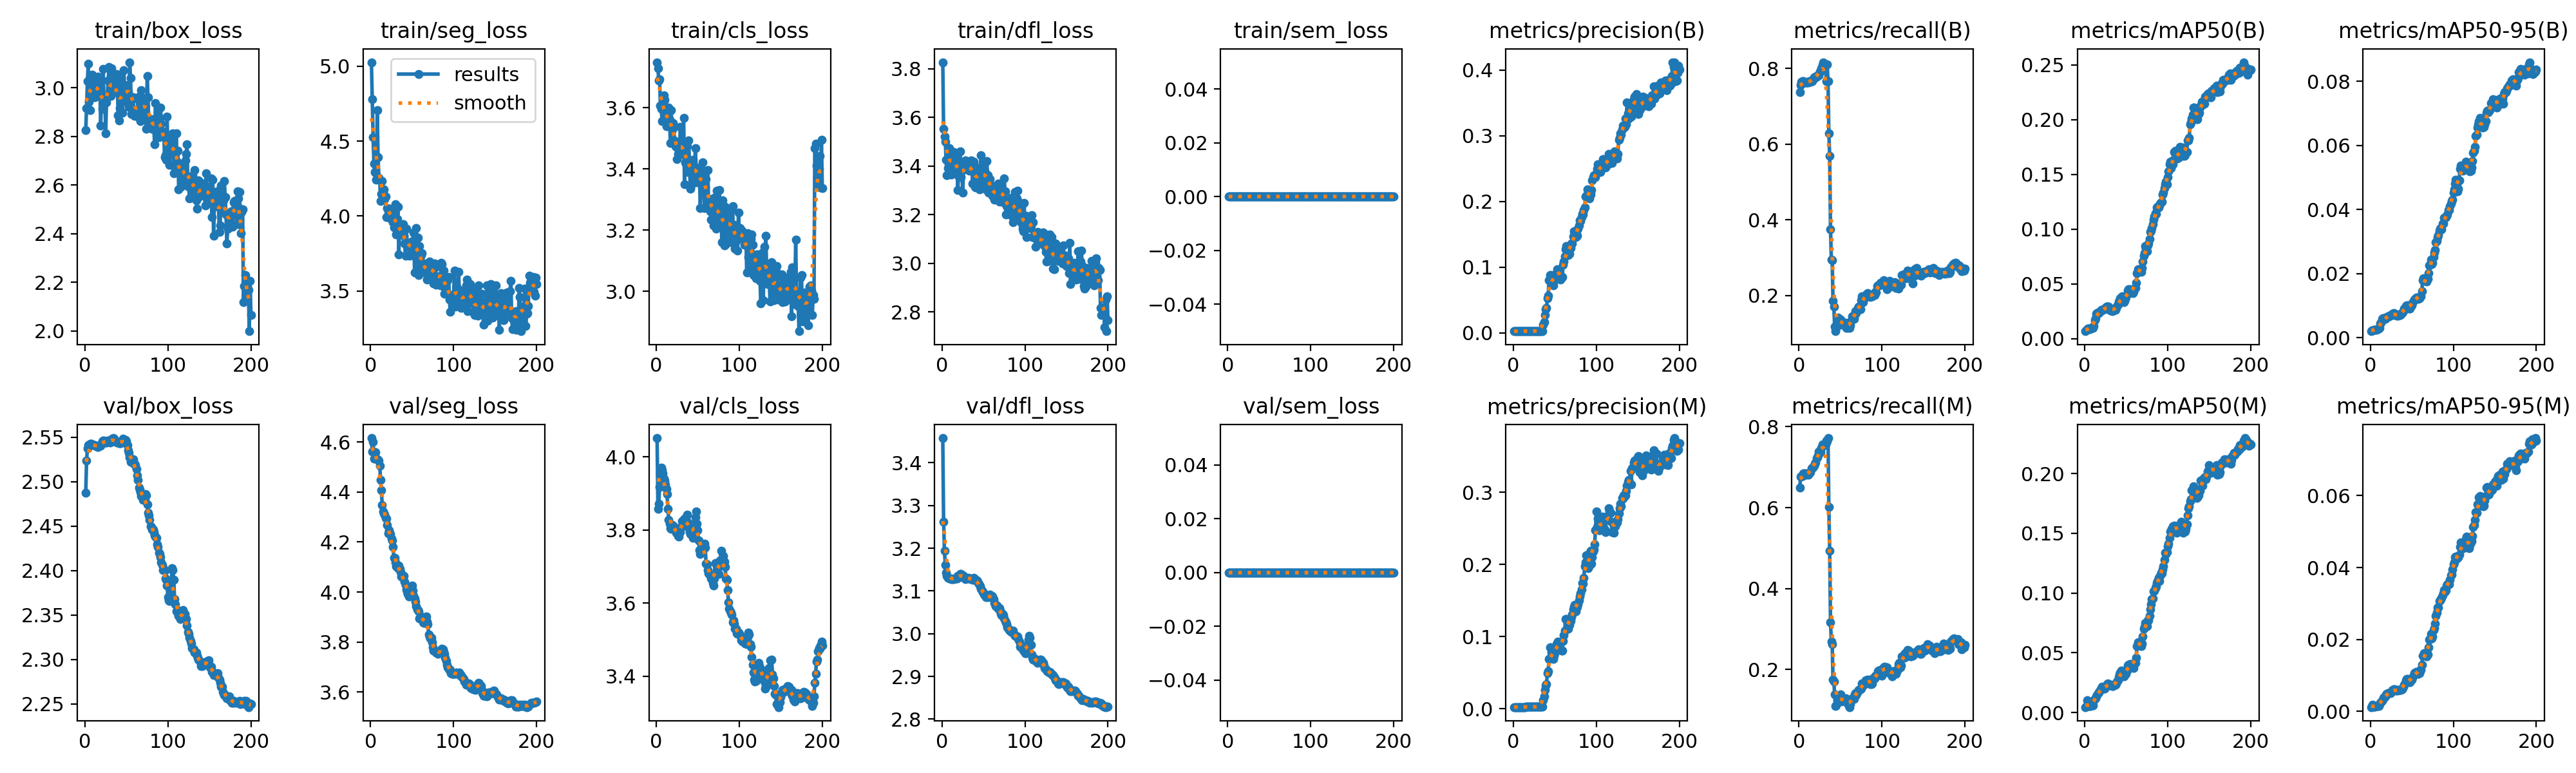

Values plotted in this chart, from the file beside it:
epoch, time, train/box_loss, train/seg_loss, train/cls_loss, train/dfl_loss, train/sem_loss, metrics/precision(B), metrics/recall(B), metrics/mAP50(B), metrics/mAP50-95(B), metrics/precision(M), metrics/recall(M), metrics/mAP50(M), metrics/mAP50-95(M), val/box_loss, val/seg_loss, val/cls_loss, val/dfl_loss, val/sem_loss, lr/pg0, lr/pg1, lr/pg2
1, 24.22, 2.827, 5.027, 3.75, 3.828, 0, 0.00262, 0.738, 0.0068, 0.00206, 0.0023, 0.6498, 0.00454, 0.0012, 2.487, 4.616, 4.051, 3.458, 0, 1.2e-05, 1.2e-05, 0.08801
2, 44.88, 2.916, 4.78, 3.73, 3.552, 0, 0.00268, 0.7556, 0.00831, 0.00232, 0.0024, 0.6768, 0.00563, 0.0014, 2.524, 4.56, 3.857, 3.263, 0, 2.48763e-05, 2.48763e-05, 0.07502
3, 65.46, 3.029, 4.527, 3.689, 3.522, 0, 0.00272, 0.765, 0.00832, 0.00233, 0.00241, 0.678, 0.0104, 0.00183, 2.537, 4.601, 3.871, 3.195, 0, 3.76238e-05, 3.76238e-05, 0.06204
4, 86.05, 3.098, 4.351, 3.693, 3.501, 0, 0.00273, 0.7662, 0.00935, 0.00258, 0.00242, 0.678, 0.00554, 0.00136, 2.541, 4.534, 3.917, 3.162, 0, 5.02427e-05, 5.02427e-05, 0.04905
5, 109, 2.943, 4.293, 3.608, 3.426, 0, 0.00273, 0.7662, 0.00912, 0.00253, 0.00243, 0.6839, 0.00538, 0.00133, 2.541, 4.559, 3.954, 3.143, 0, 6.27328e-05, 6.27328e-05, 0.03606
6, 135.9, 2.908, 4.292, 3.597, 3.364, 0, 0.00272, 0.765, 0.00881, 0.00247, 0.00243, 0.6839, 0.00531, 0.00133, 2.542, 4.558, 3.97, 3.135, 0, 7.50942e-05, 7.50942e-05, 0.02308
7, 164.8, 2.98, 4.242, 3.558, 3.391, 0, 0.00271, 0.7626, 0.00942, 0.00258, 0.00243, 0.6839, 0.00567, 0.00142, 2.543, 4.534, 3.962, 3.131, 0, 8.7327e-05, 8.7327e-05, 0.01009
8, 193.1, 3.045, 4.709, 3.609, 3.448, 0, 0.00271, 0.7626, 0.00976, 0.00267, 0.00243, 0.6839, 0.00577, 0.00147, 2.542, 4.53, 3.954, 3.131, 0, 9.6535e-05, 9.6535e-05, 9.6535e-05
9, 219.3, 3.054, 4.392, 3.64, 3.473, 0, 0.00271, 0.7638, 0.00993, 0.00277, 0.00242, 0.6815, 0.00591, 0.00151, 2.542, 4.528, 3.94, 3.129, 0, 9.604e-05, 9.604e-05, 9.604e-05
10, 246.7, 3.022, 4.255, 3.627, 3.424, 0, 0.00271, 0.7638, 0.01011, 0.00285, 0.00243, 0.6851, 0.00604, 0.00154, 2.541, 4.525, 3.935, 3.129, 0, 9.5545e-05, 9.5545e-05, 9.5545e-05
11, 274.9, 2.993, 4.244, 3.552, 3.365, 0, 0.00271, 0.7638, 0.01167, 0.00317, 0.00242, 0.6815, 0.01004, 0.00203, 2.541, 4.506, 3.925, 3.128, 0, 9.505e-05, 9.505e-05, 9.505e-05
12, 298.8, 2.96, 4.102, 3.539, 3.411, 0, 0.00272, 0.7662, 0.01711, 0.00442, 0.00243, 0.6851, 0.0116, 0.00248, 2.541, 4.449, 3.911, 3.128, 0, 9.4555e-05, 9.4555e-05, 9.4555e-05
13, 326.5, 2.984, 4.149, 3.56, 3.41, 0, 0.00271, 0.765, 0.01859, 0.00479, 0.00243, 0.6863, 0.012, 0.00265, 2.54, 4.407, 3.898, 3.127, 0, 9.406e-05, 9.406e-05, 9.406e-05
14, 355, 2.996, 4.234, 3.575, 3.458, 0, 0.00271, 0.765, 0.02298, 0.00585, 0.00244, 0.6874, 0.01335, 0.00298, 2.539, 4.348, 3.858, 3.128, 0, 9.3565e-05, 9.3565e-05, 9.3565e-05
15, 384.8, 3.042, 4.169, 3.601, 3.428, 0, 0.00272, 0.7673, 0.02341, 0.00609, 0.00247, 0.6968, 0.01476, 0.00338, 2.54, 4.323, 3.828, 3.13, 0, 9.307e-05, 9.307e-05, 9.307e-05
16, 413.9, 3.045, 4.18, 3.561, 3.448, 0, 0.00272, 0.7662, 0.02405, 0.00608, 0.00248, 0.6992, 0.01622, 0.00375, 2.539, 4.315, 3.817, 3.129, 0, 9.2575e-05, 9.2575e-05, 9.2575e-05
17, 438.4, 2.988, 4.113, 3.485, 3.386, 0, 0.00274, 0.772, 0.0233, 0.00586, 0.00248, 0.6992, 0.01685, 0.00399, 2.541, 4.308, 3.805, 3.129, 0, 9.208e-05, 9.208e-05, 9.208e-05
18, 466.8, 3.017, 4.131, 3.593, 3.44, 0, 0.00275, 0.7767, 0.02436, 0.00599, 0.0025, 0.7039, 0.0176, 0.00412, 2.541, 4.295, 3.803, 3.13, 0, 9.1585e-05, 9.1585e-05, 9.1585e-05
19, 494.7, 2.845, 3.995, 3.53, 3.301, 0, 0.00275, 0.7756, 0.02527, 0.0063, 0.00251, 0.7086, 0.01932, 0.00468, 2.541, 4.294, 3.813, 3.136, 0, 9.109e-05, 9.109e-05, 9.109e-05
20, 526.4, 2.965, 4.052, 3.551, 3.36, 0, 0.00276, 0.7791, 0.02619, 0.00647, 0.00252, 0.7109, 0.02058, 0.00497, 2.543, 4.268, 3.81, 3.133, 0, 9.0595e-05, 9.0595e-05, 9.0595e-05
21, 557, 2.913, 4.042, 3.537, 3.389, 0, 0.00276, 0.7791, 0.02645, 0.00658, 0.00256, 0.7227, 0.02135, 0.00508, 2.545, 4.235, 3.811, 3.133, 0, 9.01e-05, 9.01e-05, 9.01e-05
22, 580.2, 3.079, 3.998, 3.493, 3.461, 0, 0.00277, 0.7814, 0.02616, 0.00664, 0.00257, 0.7238, 0.02046, 0.00503, 2.546, 4.248, 3.808, 3.14, 0, 8.9605e-05, 8.9605e-05, 8.9605e-05
23, 608.8, 2.937, 4.049, 3.474, 3.353, 0, 0.00278, 0.7826, 0.02701, 0.00687, 0.00258, 0.7286, 0.0201, 0.00511, 2.546, 4.237, 3.799, 3.139, 0, 8.911e-05, 8.911e-05, 8.911e-05
24, 637.4, 2.963, 3.983, 3.473, 3.386, 0, 0.00278, 0.7826, 0.02715, 0.00682, 0.00262, 0.738, 0.02011, 0.00513, 2.545, 4.232, 3.792, 3.137, 0, 8.8615e-05, 8.8615e-05, 8.8615e-05
25, 668.9, 2.811, 3.997, 3.432, 3.292, 0, 0.00281, 0.792, 0.02789, 0.00708, 0.00262, 0.738, 0.02115, 0.00541, 2.544, 4.213, 3.791, 3.136, 0, 8.812e-05, 8.812e-05, 8.812e-05
26, 700.9, 2.941, 4.037, 3.45, 3.388, 0, 0.00281, 0.792, 0.0292, 0.00729, 0.00261, 0.7368, 0.02211, 0.0057, 2.544, 4.206, 3.784, 3.134, 0, 8.7625e-05, 8.7625e-05, 8.7625e-05
27, 731.4, 2.971, 3.961, 3.446, 3.386, 0, 0.00284, 0.8002, 0.02927, 0.00746, 0.00265, 0.7485, 0.02393, 0.00597, 2.546, 4.18, 3.782, 3.133, 0, 8.713e-05, 8.713e-05, 8.713e-05
28, 761.6, 3.031, 3.926, 3.465, 3.423, 0, 0.00287, 0.8085, 0.02952, 0.00764, 0.00268, 0.7568, 0.02426, 0.00612, 2.546, 4.138, 3.794, 3.129, 0, 8.6635e-05, 8.6635e-05, 8.6635e-05
29, 790.6, 3.085, 3.979, 3.538, 3.402, 0, 0.0029, 0.8167, 0.02932, 0.00759, 0.00268, 0.7556, 0.02373, 0.00608, 2.545, 4.137, 3.794, 3.13, 0, 8.614e-05, 8.614e-05, 8.614e-05
30, 821, 2.983, 4.081, 3.464, 3.402, 0, 0.00289, 0.8143, 0.02736, 0.00723, 0.00267, 0.7544, 0.02263, 0.00581, 2.544, 4.119, 3.808, 3.13, 0, 8.5645e-05, 8.5645e-05, 8.5645e-05
31, 850.8, 2.967, 3.877, 3.46, 3.394, 0, 0.00286, 0.8061, 0.02584, 0.00699, 0.00267, 0.7544, 0.02251, 0.00575, 2.546, 4.104, 3.824, 3.13, 0, 8.515e-05, 8.515e-05, 8.515e-05
32, 882.5, 3.079, 3.981, 3.49, 3.414, 0, 0.00287, 0.8085, 0.02686, 0.00723, 0.00268, 0.7568, 0.02303, 0.00591, 2.547, 4.1, 3.822, 3.13, 0, 8.4655e-05, 8.4655e-05, 8.4655e-05
33, 913.3, 3.018, 4.06, 3.568, 3.382, 0, 0.00316, 0.7673, 0.02524, 0.00697, 0.00271, 0.765, 0.022, 0.00578, 2.548, 4.097, 3.829, 3.13, 0, 8.416e-05, 8.416e-05, 8.416e-05
34, 943.2, 3.002, 3.744, 3.351, 3.386, 0, 0.00288, 0.8108, 0.02552, 0.00699, 0.00271, 0.7638, 0.02233, 0.00589, 2.549, 4.105, 3.827, 3.129, 0, 8.3665e-05, 8.3665e-05, 8.3665e-05
35, 975.1, 3.017, 3.934, 3.422, 3.423, 0, 0.00318, 0.7662, 0.02583, 0.00712, 0.00274, 0.772, 0.02302, 0.00604, 2.548, 4.093, 3.82, 3.127, 0, 8.317e-05, 8.317e-05, 8.317e-05
36, 1009, 3.014, 3.935, 3.418, 3.4, 0, 0.01262, 0.6287, 0.02612, 0.00715, 0.01208, 0.6017, 0.02318, 0.00601, 2.545, 4.081, 3.835, 3.128, 0, 8.2675e-05, 8.2675e-05, 8.2675e-05
37, 1040, 2.981, 3.881, 3.475, 3.329, 0, 0.01654, 0.5699, 0.02657, 0.00728, 0.01709, 0.4935, 0.02315, 0.00601, 2.544, 4.061, 3.842, 3.127, 0, 8.218e-05, 8.218e-05, 8.218e-05
38, 1075, 3.057, 3.895, 3.389, 3.417, 0, 0.02731, 0.3749, 0.02805, 0.00765, 0.02584, 0.3161, 0.02409, 0.00618, 2.545, 4.063, 3.82, 3.131, 0, 8.1685e-05, 8.1685e-05, 8.1685e-05
39, 1116, 3.038, 3.947, 3.494, 3.4, 0, 0.03574, 0.2949, 0.02976, 0.00815, 0.0326, 0.2691, 0.02592, 0.0066, 2.544, 4.06, 3.806, 3.128, 0, 8.119e-05, 8.119e-05, 8.119e-05
40, 1151, 2.887, 3.867, 3.419, 3.314, 0, 0.03789, 0.2926, 0.03084, 0.00838, 0.03409, 0.2632, 0.02681, 0.00687, 2.544, 4.065, 3.795, 3.128, 0, 8.0695e-05, 8.0695e-05, 8.0695e-05
41, 1187, 2.867, 3.815, 3.335, 3.312, 0, 0.05286, 0.1868, 0.03378, 0.0091, 0.04954, 0.1751, 0.02949, 0.00746, 2.543, 4.041, 3.789, 3.125, 0, 8.02e-05, 8.02e-05, 8.02e-05
42, 1217, 2.915, 3.734, 3.346, 3.329, 0, 0.057, 0.1704, 0.03458, 0.00929, 0.05208, 0.1701, 0.03191, 0.00799, 2.543, 4.029, 3.799, 3.124, 0, 7.9705e-05, 7.9705e-05, 7.9705e-05
43, 1250, 3.046, 3.916, 3.423, 3.391, 0, 0.08, 0.1175, 0.03672, 0.00984, 0.06933, 0.1375, 0.03368, 0.00859, 2.543, 4.01, 3.794, 3.122, 0, 7.921e-05, 7.921e-05, 7.921e-05
44, 1281, 2.947, 3.82, 3.43, 3.391, 0, 0.08847, 0.1058, 0.03762, 0.0102, 0.08471, 0.1093, 0.03494, 0.00904, 2.545, 4.001, 3.777, 3.119, 0, 7.8715e-05, 7.8715e-05, 7.8715e-05
45, 1316, 2.897, 3.82, 3.356, 3.305, 0, 0.08806, 0.114, 0.03843, 0.01022, 0.08533, 0.1105, 0.03474, 0.00905, 2.545, 3.993, 3.78, 3.114, 0, 7.822e-05, 7.822e-05, 7.822e-05
46, 1342, 2.986, 3.813, 3.372, 3.36, 0, 0.08411, 0.1398, 0.03572, 0.00968, 0.0791, 0.1234, 0.03382, 0.00856, 2.548, 3.983, 3.816, 3.111, 0, 7.7725e-05, 7.7725e-05, 7.7725e-05
47, 1372, 3.072, 3.734, 3.469, 3.444, 0, 0.07584, 0.1422, 0.03367, 0.00921, 0.07082, 0.1328, 0.03044, 0.00806, 2.546, 4.005, 3.834, 3.105, 0, 7.723e-05, 7.723e-05, 7.723e-05
48, 1406, 2.972, 3.816, 3.405, 3.359, 0, 0.07198, 0.1363, 0.03449, 0.00921, 0.06855, 0.1234, 0.03207, 0.00819, 2.546, 4.007, 3.85, 3.101, 0, 7.6735e-05, 7.6735e-05, 7.6735e-05
49, 1438, 2.962, 3.831, 3.356, 3.319, 0, 0.07974, 0.134, 0.03617, 0.00999, 0.07354, 0.1304, 0.03185, 0.00859, 2.547, 4.017, 3.817, 3.097, 0, 7.624e-05, 7.624e-05, 7.624e-05
50, 1469, 2.942, 3.741, 3.401, 3.361, 0, 0.08103, 0.1363, 0.03794, 0.01023, 0.07697, 0.1375, 0.03239, 0.00877, 2.545, 4.026, 3.799, 3.096, 0, 7.5745e-05, 7.5745e-05, 7.5745e-05
51, 1497, 3.013, 3.793, 3.396, 3.408, 0, 0.09011, 0.1257, 0.04047, 0.01096, 0.08675, 0.121, 0.03514, 0.00936, 2.541, 4.005, 3.772, 3.092, 0, 7.525e-05, 7.525e-05, 7.525e-05
52, 1527, 2.984, 3.891, 3.391, 3.373, 0, 0.09079, 0.1234, 0.04398, 0.01163, 0.08993, 0.1222, 0.03945, 0.01009, 2.536, 3.985, 3.744, 3.089, 0, 7.4755e-05, 7.4755e-05, 7.4755e-05
53, 1557, 2.922, 3.625, 3.271, 3.305, 0, 0.09679, 0.1281, 0.04509, 0.01203, 0.09143, 0.1269, 0.03996, 0.01066, 2.532, 3.975, 3.735, 3.086, 0, 7.426e-05, 7.426e-05, 7.426e-05
54, 1589, 3.105, 3.864, 3.372, 3.421, 0, 0.09298, 0.1257, 0.04506, 0.01219, 0.09281, 0.1255, 0.04074, 0.01077, 2.527, 3.963, 3.752, 3.087, 0, 7.3765e-05, 7.3765e-05, 7.3765e-05
55, 1616, 3.04, 3.92, 3.367, 3.362, 0, 0.09524, 0.1281, 0.04397, 0.01246, 0.09061, 0.1257, 0.04041, 0.01091, 2.522, 3.943, 3.74, 3.086, 0, 7.327e-05, 7.327e-05, 7.327e-05
56, 1639, 2.891, 3.712, 3.421, 3.29, 0, 0.08954, 0.1281, 0.04432, 0.01246, 0.08299, 0.1281, 0.03984, 0.01075, 2.523, 3.931, 3.755, 3.087, 0, 7.2775e-05, 7.2775e-05, 7.2775e-05
57, 1662, 2.962, 3.854, 3.395, 3.335, 0, 0.08159, 0.114, 0.04216, 0.01239, 0.08252, 0.1199, 0.03809, 0.01046, 2.525, 3.927, 3.761, 3.091, 0, 7.228e-05, 7.228e-05, 7.228e-05
58, 1685, 2.961, 3.607, 3.271, 3.346, 0, 0.08394, 0.1187, 0.04181, 0.01218, 0.08043, 0.1222, 0.03808, 0.01051, 2.525, 3.922, 3.762, 3.091, 0, 7.1785e-05, 7.1785e-05, 7.1785e-05
59, 1708, 2.898, 3.798, 3.339, 3.315, 0, 0.08546, 0.1152, 0.04304, 0.01226, 0.0807, 0.1163, 0.03749, 0.01057, 2.52, 3.895, 3.752, 3.085, 0, 7.129e-05, 7.129e-05, 7.129e-05
60, 1730, 2.885, 3.702, 3.367, 3.307, 0, 0.1037, 0.1163, 0.04577, 0.01294, 0.09369, 0.1093, 0.04133, 0.01159, 2.52, 3.894, 3.707, 3.088, 0, 7.0795e-05, 7.0795e-05, 7.0795e-05
... 140 more rows
